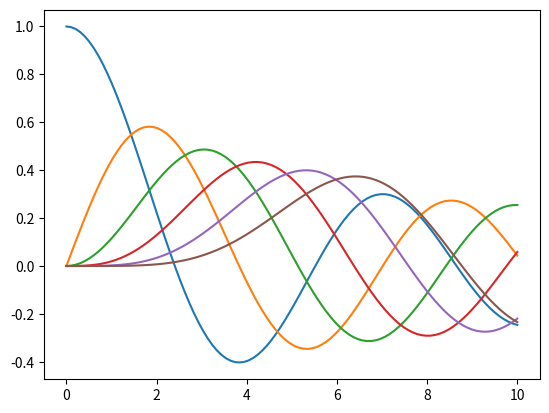

Write the Python code that produced this figure.
import numpy as np
from matplotlib import pyplot as plt
from scipy.special import legendre
#x = np.linspace(0, 1, 100)
#for i in range(1,6):
#    plt.plot(x, legendre(i)(x))
#plt.show()

from scipy.special import jv
x = np.linspace(0, 10, 100)
for i in range(6):
    plt.plot(x, jv(i,x))
plt.show()